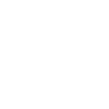
t = 0.00 s
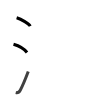
t = 2.75 s
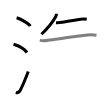
t = 5.50 s
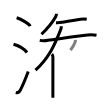
t = 8.50 s
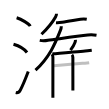
t = 11.25 s
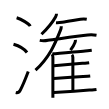
t = 14.00 s

The animated SVG that drew these frames (rendered in a browser with its animation timeline set to each time). Animation: 14 SMIL elements (animate=14); one cycle of 14.00 s.

<svg width="109px" height="109px" viewBox="0 0 px 109px" xmlns="http://www.w3.org/2000/svg" xmlns:xlink="http://www.w3.org/1999/xlink" xml:space="preserve" version="1.1"  baseProfile="full">
<path d="M16.63,17.75c4.81,1.47,12.41,6.05,13.62,8.34" style="fill:none;stroke:black;stroke-width:3;opacity:0">
  <animate attributeType="CSS" attributeName="opacity" from="0" to="1" begin="0s" dur="1s" repeatCount="0" fill="freeze" />
</path>
<path d="M13.5,44.25c4.77,1.37,11,4.88,13.5,8.25" style="fill:none;stroke:black;stroke-width:3;opacity:0">
  <animate attributeType="CSS" attributeName="opacity" from="0" to="1" begin="1s" dur="1s" repeatCount="0" fill="freeze" />
</path>
<path d="M15.75,92.54c2,0.46,3.51-0.41,4.51-2.3c2.92-5.5,5.34-11.73,7.99-18.75" style="fill:none;stroke:black;stroke-width:3;opacity:0">
  <animate attributeType="CSS" attributeName="opacity" from="0" to="1" begin="2s" dur="1s" repeatCount="0" fill="freeze" />
</path>
<path d="M56.53,13.75c0,1.38-0.54,2.38-1.02,3.27c-3.07,5.64-6.97,10.41-14.01,17.27" style="fill:none;stroke:black;stroke-width:3;opacity:0">
  <animate attributeType="CSS" attributeName="opacity" from="0" to="1" begin="3s" dur="1s" repeatCount="0" fill="freeze" />
</path>
<path d="M56,22.64c1.54,0.16,3.74,0.01,6.27-0.3c5.7-0.72,12.6-2.21,18.23-3.07c2.12-0.32,4.12-0.39,6.25,0" style="fill:none;stroke:black;stroke-width:3;opacity:0">
  <animate attributeType="CSS" attributeName="opacity" from="0" to="1" begin="4s" dur="1s" repeatCount="0" fill="freeze" />
</path>
<path d="M39.75,40.39c2.72,0.55,5.43,0.51,8.15-0.12c9.71-1.26,29.32-4.25,39.86-5.25c2.93-0.32,5.85-0.23,8.75,0.25" style="fill:none;stroke:black;stroke-width:3;opacity:0">
  <animate attributeType="CSS" attributeName="opacity" from="0" to="1" begin="5s" dur="1s" repeatCount="0" fill="freeze" />
</path>
<path d="M61.32,26.18c0,1.57-0.32,2.7-0.93,4.24C55.16,43.62,49.5,57.25,35.5,70.09" style="fill:none;stroke:black;stroke-width:3;opacity:0">
  <animate attributeType="CSS" attributeName="opacity" from="0" to="1" begin="6s" dur="1s" repeatCount="0" fill="freeze" />
</path>
<path d="M51.9,54.13c0.8,0.8,1,1.65,1,3c0,7.45-0.01,22.7-0.02,32.5c0,3.82,0,6.81,0,8.2" style="fill:none;stroke:black;stroke-width:3;opacity:0">
  <animate attributeType="CSS" attributeName="opacity" from="0" to="1" begin="7s" dur="1s" repeatCount="0" fill="freeze" />
</path>
<path d="M75.45,39.93c0.06,0.8-0.07,1.55-0.37,2.27c-0.96,2.67-2.58,5.3-4.58,7.95" style="fill:none;stroke:black;stroke-width:3;opacity:0">
  <animate attributeType="CSS" attributeName="opacity" from="0" to="1" begin="8s" dur="1s" repeatCount="0" fill="freeze" />
</path>
<path d="M52.55,53.83c5.8-0.64,22.88-2.06,32.59-2.94c3.31-0.3,5.76-0.53,6.61-0.65" style="fill:none;stroke:black;stroke-width:3;opacity:0">
  <animate attributeType="CSS" attributeName="opacity" from="0" to="1" begin="9s" dur="1s" repeatCount="0" fill="freeze" />
</path>
<path d="M71.95,54.74c0.72,0.72,0.92,1.63,0.92,2.88c0,5.93,0.02,23.5,0.02,32.9" style="fill:none;stroke:black;stroke-width:3;opacity:0">
  <animate attributeType="CSS" attributeName="opacity" from="0" to="1" begin="10s" dur="1s" repeatCount="0" fill="freeze" />
</path>
<path d="M53.94,65.83c5.32-0.52,19.81-1.75,28.57-2.54c3.32-0.3,5.81-0.53,6.68-0.64" style="fill:none;stroke:black;stroke-width:3;opacity:0">
  <animate attributeType="CSS" attributeName="opacity" from="0" to="1" begin="11s" dur="1s" repeatCount="0" fill="freeze" />
</path>
<path d="M53.8,78.62c5.58-0.43,20.2-1.45,29.31-2.1c3.53-0.25,6.19-0.45,7.12-0.55" style="fill:none;stroke:black;stroke-width:3;opacity:0">
  <animate attributeType="CSS" attributeName="opacity" from="0" to="1" begin="12s" dur="1s" repeatCount="0" fill="freeze" />
</path>
<path d="M53.96,92.5c6.62-0.47,25.01-1.62,35.42-2.38c3.61-0.26,6.26-0.48,7.12-0.6" style="fill:none;stroke:black;stroke-width:3;opacity:0">
  <animate attributeType="CSS" attributeName="opacity" from="0" to="1" begin="13s" dur="1s" repeatCount="0" fill="freeze" />
</path>
</svg>
